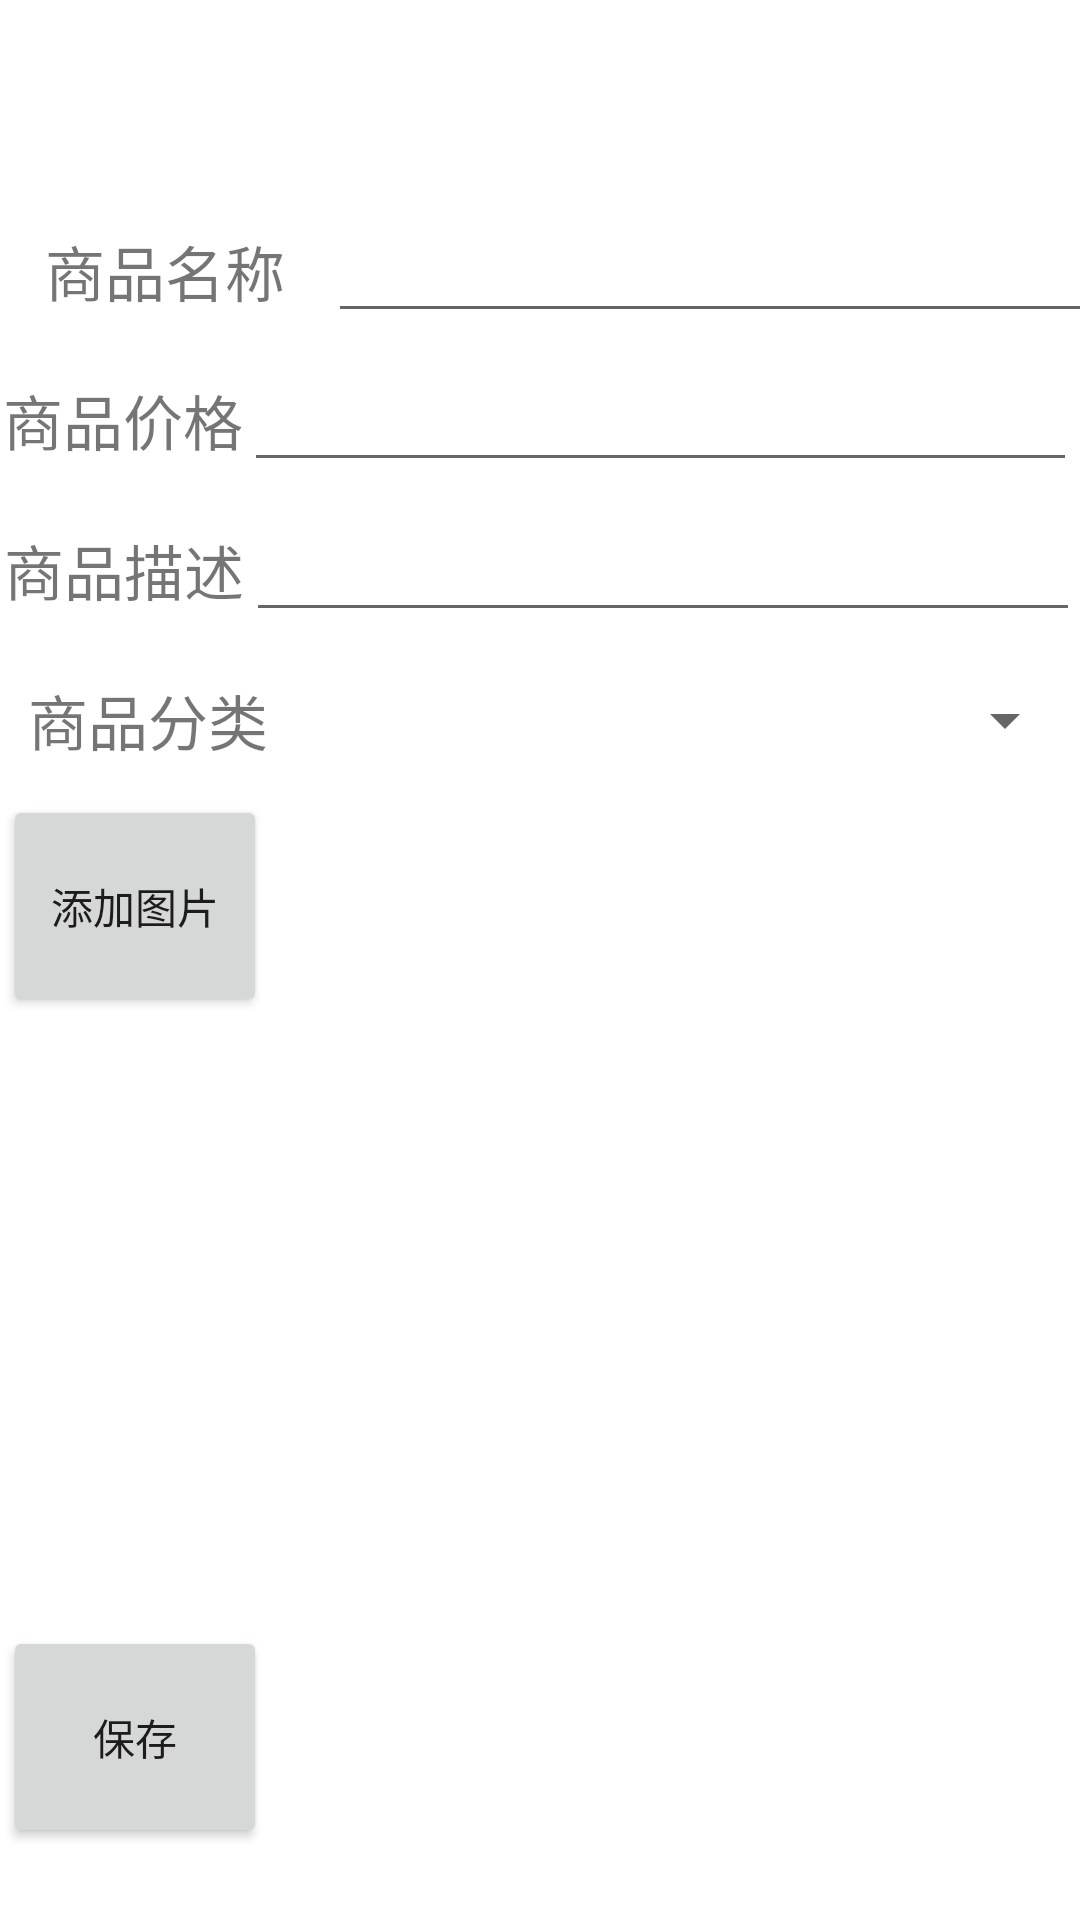

Android layout source for this screen:
<!-- AndroidManifest.xml: application theme Theme.XiaogeTX -->
<!-- res/layout/activity_add_goods.xml -->
<?xml version="1.0" encoding="utf-8"?>
<androidx.constraintlayout.widget.ConstraintLayout xmlns:android="http://schemas.android.com/apk/res/android"
    xmlns:app="http://schemas.android.com/apk/res-auto"
    xmlns:tools="http://schemas.android.com/tools"
    android:layout_width="match_parent"
    android:layout_height="match_parent"
    tools:context=".ui.goods.AddGoodsActivity">


    <LinearLayout
        android:id="@+id/goods_photos_llo"
        android:layout_width="414dp"
        android:layout_height="0dp"
        android:layout_marginStart="1dp"
        android:layout_marginEnd="1dp"
        android:orientation="vertical"


        app:layout_constraintEnd_toEndOf="parent"
        app:layout_constraintHorizontal_bias="0.0"
        app:layout_constraintStart_toStartOf="parent"
        app:layout_constraintTop_toBottomOf="@+id/goods_classify_llo">

        <Button
            android:id="@+id/addPhotosBtn"
            android:layout_width="wrap_content"
            android:layout_height="74dp"
            android:layout_marginBottom="81dp"
            android:gravity="center"
            android:text="添加图片" />

        <ImageView
            android:id="@+id/good_photo_igv"
            android:layout_width="wrap_content"
            android:layout_height="wrap_content"
            android:layout_weight="1"
            tools:srcCompat="@tools:sample/avatars" />


    </LinearLayout>

    <LinearLayout
        android:id="@+id/goods_name_llo"
        android:layout_width="414dp"
        android:layout_height="49dp"
        android:layout_marginStart="1dp"
        android:layout_marginTop="66dp"
        android:layout_marginEnd="1dp"
        android:orientation="horizontal"


        app:layout_constraintEnd_toEndOf="parent"
        app:layout_constraintHorizontal_bias="0.0"
        app:layout_constraintStart_toStartOf="parent"
        app:layout_constraintTop_toTopOf="parent">

        <TextView
            android:id="@+id/good_name"
            android:layout_width="13dp"
            android:layout_height="match_parent"
            android:layout_weight="1"
            android:gravity="center"
            android:text="商品名称"
            android:textSize="20sp" />

        <EditText
            android:id="@+id/goodsNameEt"
            android:layout_width="wrap_content"
            android:layout_height="wrap_content"
            android:layout_weight="1"
            android:ems="10"
            android:inputType="textPersonName" />
    </LinearLayout>


    <LinearLayout
        android:id="@+id/goods_price_llo"
        android:layout_width="0dp"
        android:layout_height="50dp"
        android:layout_marginStart="1dp"
        android:layout_marginEnd="1dp"
        android:layout_marginBottom="1dp"
        android:orientation="horizontal"
        app:layout_constraintBottom_toBottomOf="parent"
        app:layout_constraintEnd_toEndOf="parent"
        app:layout_constraintHorizontal_bias="0.0"
        app:layout_constraintStart_toStartOf="parent"
        app:layout_constraintTop_toBottomOf="@+id/goods_name_llo"
        app:layout_constraintVertical_bias="0.0">

        <TextView

            android:layout_width="13dp"
            android:layout_height="match_parent"
            android:layout_weight="1"
            android:gravity="center"
            android:text="商品价格"
            android:textSize="20sp" />

        <EditText
            android:id="@+id/priceEt"
            android:layout_width="wrap_content"
            android:layout_height="wrap_content"
            android:layout_weight="1"
            android:digits="0123456789."
            android:ems="10"
            android:inputType="numberDecimal" />
    </LinearLayout>

    <LinearLayout
        android:id="@+id/goods_desc_llo"
        android:layout_width="0dp"
        android:layout_height="50dp"
        android:layout_marginBottom="286dp"
        android:orientation="horizontal"
        app:layout_constraintBottom_toBottomOf="parent"
        app:layout_constraintEnd_toEndOf="parent"
        app:layout_constraintHorizontal_bias="0.0"
        app:layout_constraintStart_toStartOf="@+id/goods_price_llo"
        app:layout_constraintTop_toBottomOf="@+id/goods_price_llo"
        app:layout_constraintVertical_bias="0.0">


        <TextView

            android:layout_width="13dp"
            android:layout_height="match_parent"
            android:layout_weight="1"
            android:gravity="center"
            android:text="商品描述"
            android:textSize="20sp" />

        <EditText
            android:id="@+id/descriptionEt"
            android:layout_width="wrap_content"
            android:layout_height="wrap_content"
            android:layout_weight="1"
            android:ems="10"
            android:inputType="textPersonName" />
    </LinearLayout>

    <LinearLayout
        android:id="@+id/goods_classify_llo"
        android:layout_width="0dp"
        android:layout_height="50dp"
        android:layout_marginStart="1dp"
        android:layout_marginEnd="1dp"
        android:orientation="horizontal"
        app:layout_constraintEnd_toEndOf="parent"
        app:layout_constraintStart_toStartOf="parent"
        app:layout_constraintTop_toBottomOf="@+id/goods_desc_llo">

        <TextView

            android:layout_width="26dp"
            android:layout_height="match_parent"
            android:layout_weight="1"
            android:gravity="center"
            android:text="商品分类"
            android:textSize="20sp" />

        <Spinner
            android:id="@+id/spClassify"
            android:layout_width="wrap_content"
            android:layout_height="match_parent"
            android:layout_weight="3"
            android:prompt="@string/spinner_classify"
            android:spinnerMode="dropdown" />
    </LinearLayout>


    <LinearLayout
        android:id="@+id/add_goods_llo"
        android:layout_width="408dp"
        android:layout_height="97dp"
        android:layout_marginStart="1dp"
        android:layout_marginEnd="1dp"
        android:layout_marginBottom="1dp"
        android:orientation="horizontal"
        app:layout_constraintBottom_toBottomOf="parent"
        app:layout_constraintEnd_toEndOf="parent"
        app:layout_constraintHorizontal_bias="0.0"
        app:layout_constraintStart_toStartOf="parent"
        app:layout_constraintTop_toBottomOf="@+id/goods_classify_llo"
        app:layout_constraintVertical_bias="1.0">

        <Button
            android:id="@+id/addGoodsBtn"
            android:layout_width="wrap_content"
            android:layout_height="74dp"
            android:layout_marginBottom="81dp"
            android:gravity="center"
            android:text="保存" />
    </LinearLayout>

</androidx.constraintlayout.widget.ConstraintLayout>
<!-- resources referenced by this layout -->
<resources>
  <style name="Theme.XiaogeTX" parent="Theme.MaterialComponents.DayNight.DarkActionBar">
          
          <item name="colorPrimary">@color/purple_500</item>
          <item name="colorPrimaryVariant">@color/purple_700</item>
          <item name="colorOnPrimary">@color/white</item>
          
          <item name="colorSecondary">@color/teal_200</item>
          <item name="colorSecondaryVariant">@color/teal_700</item>
          <item name="colorOnSecondary">@color/black</item>
          
          <item name="android:statusBarColor" tools:targetApi="l">?attr/colorPrimaryVariant</item>
          
      </style>
  <!-- not gathered from this repository: default colours our renderer supplied (Android Studio template values) -->
  <color name="purple_500">#FF6200EE</color>
  <color name="purple_700">#FF3700B3</color>
  <color name="teal_200">#FF03DAC5</color>
  <color name="teal_700">#FF018786</color>
  <color name="black">#FF000000</color>
  <color name="white">#FFFFFFFF</color>
</resources>
